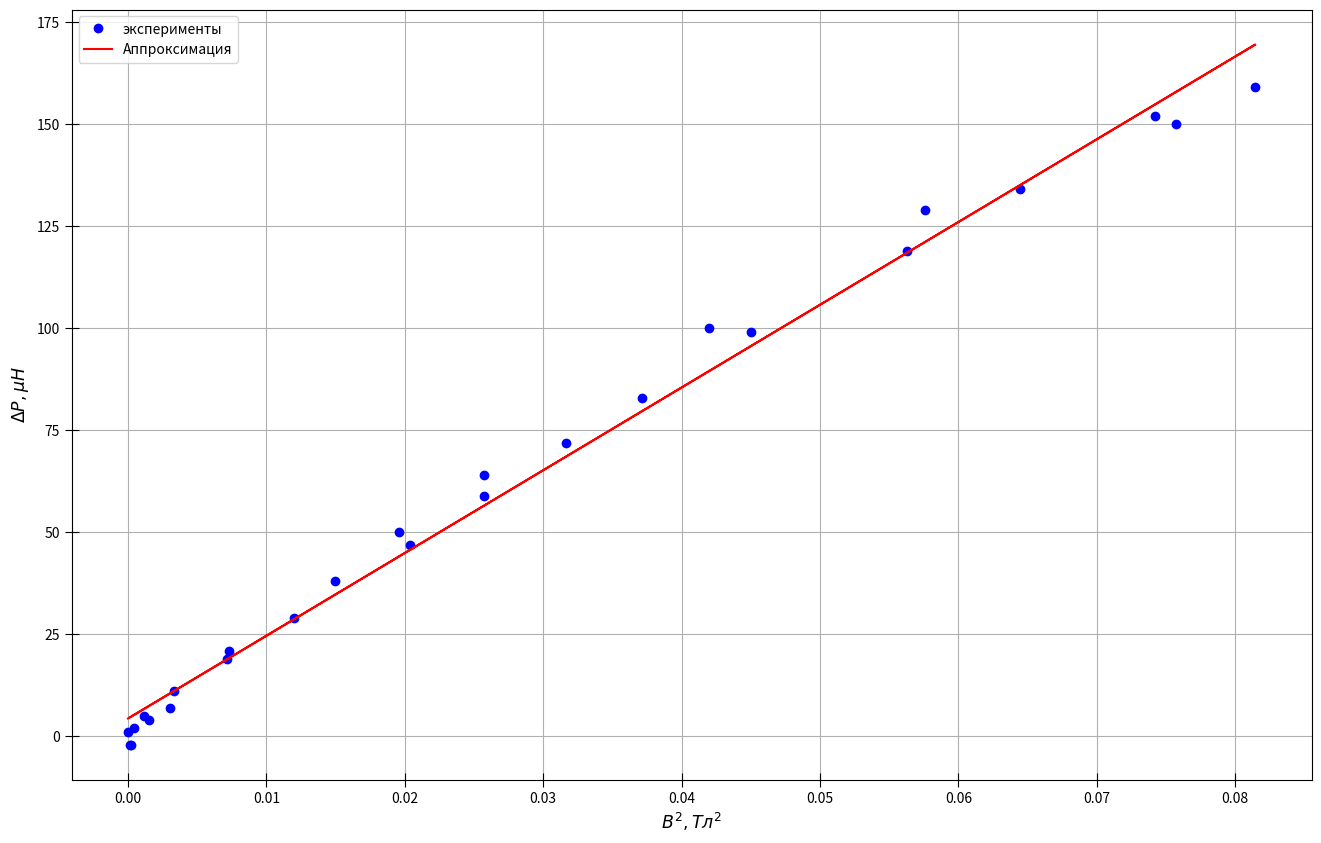

Python code for this plot:
import numpy as np
import matplotlib.pyplot as plt
from statistics import mean

fig, ax = plt.subplots(figsize = (16, 10), dpi=400) #настройка картинки

x2 = [0, 0.21, 0.4, 0.57, 0.89, 1.16, 1.3, 1.52, 1.71, 1.9, 2.06, 2.27, 2.54, 2.72, 2.95, 3.06, 2.92, 2.57, 2.19, 1.71, 1.49, 0.9, 0.6, 0.35, 0.14, 0.12]
x = []
y2 = [1, 2, 4, 7, 19, 29, 38, 47, 59, 72, 83, 99, 119, 134, 150, 159, 152, 129, 100, 64, 50, 21, 11, 5, -2, -2]
y = []
for a in x2:
    x.append(((a * 292.8 + 6.553) ** 2) / 10e6)
for a in y2:
    y.append(a)


yerr = [10, 21, 10, 9, 19, 15, 30, 9, 28, 9, 13, 13, 11, 9]
    

ax.set_xlabel(r"$ B^2,  Тл^2$", fontsize=12.5)
ax.set_ylabel(r"$ \Delta P , \mu Н$", fontsize=12.5)
#ax.set_title("$r^2=f(m)$", fontsize=15)#название графика

t= np.polyfit(x, y, 1) #аппроксимация
f = np.poly1d(t)

ax.xaxis.set_minor_locator(plt.MultipleLocator(25)) #ticks
ax.yaxis.set_minor_locator(plt.MultipleLocator(50))
plt.tick_params(axis='both', which='major', direction='inout', length=10)
plt.tick_params(axis='both', which='minor', direction='inout', length=6)

ax.grid(which='major', linestyle='-') #сетка
ax.grid(which='minor', linestyle='--')

ax.plot(x, y, linestyle="None", marker='o', color="b", label = "эксперименты") #график
ax.plot(x, f(x), linestyle="-", marker='None', color="r", label = "Аппроксимация") #график

#plt.errorbar(x, y, yerr=yerr, fmt='None', ecolor='b')#кресты погрешностей на графике

#plt.xlim(0.8, 5.2)
#plt.ylim(7, 44)

ax.legend()
print(f)

x1 = x[2:]
y1 = y[2:]
avgx= mean(x1)
avgy=mean(y1)
x_2 =[0] * len(x1)
y_2=[0] * len(y1)
for i in range(len(x1)):
    x_2[i]=x1[i]**2
for i in range(len(x1)):
    y_2[i]=y1[i]**2
avgx2=mean(x_2)
avgy2=mean(y_2)
sigma=(((avgy2 - avgy**2)/(avgx2-avgx**2)-(2027)**2)/(len(x1)))**0.5
print(sigma)#абсолютная погрешность
print(sigma/(2027))#относительная погрешность


fig.savefig("3-rd_graph(for Wolfram).png") #сохранение